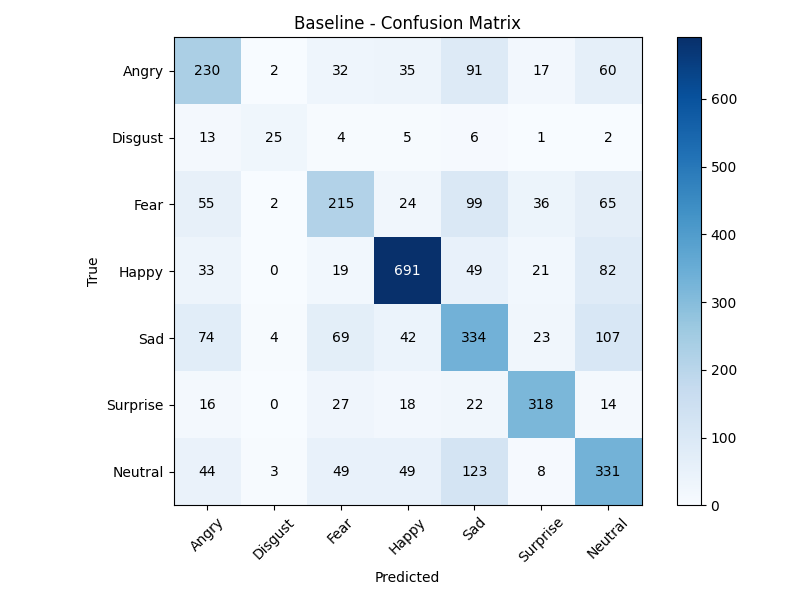

The file beside this chart, header and first rows:
, Angry, Disgust, Fear, Happy, Sad, Surprise, Neutral
Angry, 230, 2, 32, 35, 91, 17, 60
Disgust, 13, 25, 4, 5, 6, 1, 2
Fear, 55, 2, 215, 24, 99, 36, 65
Happy, 33, 0, 19, 691, 49, 21, 82
Sad, 74, 4, 69, 42, 334, 23, 107
Surprise, 16, 0, 27, 18, 22, 318, 14
Neutral, 44, 3, 49, 49, 123, 8, 331
